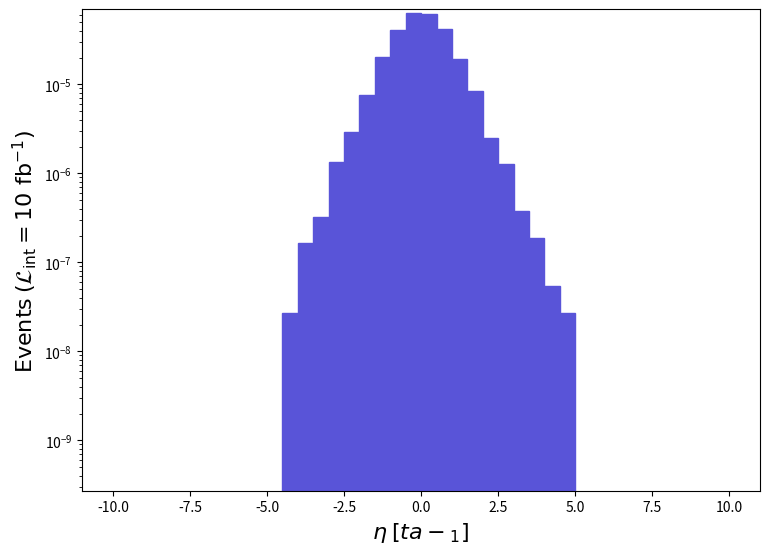

The script that saved this image: (Note: this script raises an exception after producing the figure.)
def selection_4():

    # Library import
    import numpy
    import matplotlib
    import matplotlib.pyplot   as plt
    import matplotlib.gridspec as gridspec

    # Library version
    matplotlib_version = matplotlib.__version__
    numpy_version      = numpy.__version__

    # Histo binning
    xBinning = numpy.linspace(-10.0,10.0,41,endpoint=True)

    # Creating data sequence: middle of each bin
    xData = numpy.array([-9.75,-9.25,-8.75,-8.25,-7.75,-7.25,-6.75,-6.25,-5.75,-5.25,-4.75,-4.25,-3.75,-3.25,-2.75,-2.25,-1.75,-1.25,-0.75,-0.25,0.25,0.75,1.25,1.75,2.25,2.75,3.25,3.75,4.25,4.75,5.25,5.75,6.25,6.75,7.25,7.75,8.25,8.75,9.25,9.75])

    # Creating weights for histo: y5_ETA_0
    y5_ETA_0_weights = numpy.array([0.0,0.0,0.0,0.0,0.0,0.0,0.0,0.0,0.0,0.0,0.0,2.7156998800000062e-08,1.6294199280000039e-07,3.2588398560000077e-07,1.330692941200003e-06,2.932955870400007e-06,7.685430660400018e-06,2.0394909098799917e-05,4.057255820720001e-05,6.311286721120006e-05,6.137481728800015e-05,4.146873816760005e-05,1.9227159150399867e-05,8.52729762320002e-06,2.498443889600006e-06,1.276378943600003e-06,3.8019798320000086e-07,1.9009899160000043e-07,5.4313997600000124e-08,2.7156998800000062e-08,0.0,0.0,0.0,0.0,0.0,0.0,0.0,0.0,0.0,0.0])

    # Creating a new Canvas
    fig   = plt.figure(figsize=(8.75,6.25),dpi=80)
    frame = gridspec.GridSpec(1,1)
    pad   = fig.add_subplot(frame[0])

    # Creating a new Stack
    pad.hist(x=xData, bins=xBinning, weights=y5_ETA_0_weights,\
             label="$run\_01$", histtype="stepfilled", rwidth=1.0,\
             color="#5954d8", edgecolor="#5954d8", linewidth=1, linestyle="solid",\
             bottom=None, cumulative=False, density=False, align="mid", orientation="vertical")


    # Axis
    plt.rc('text',usetex=False)
    plt.xlabel(r"$\eta$ $[ ta-_{1} ]$ ",\
               fontsize=16,color="black")
    plt.ylabel(r"$\mathrm{Events}$ $(\mathcal{L}_{\mathrm{int}} = 10\ \mathrm{fb}^{-1})$ ",\
               fontsize=16,color="black")

    # Boundary of y-axis
    ymax=(y5_ETA_0_weights).max()*1.1
    #ymin=0 # linear scale
    ymin=min([x for x in (y5_ETA_0_weights) if x])/100. # log scale
    plt.gca().set_ylim(ymin,ymax)

    # Log/Linear scale for X-axis
    plt.gca().set_xscale("linear")
    #plt.gca().set_xscale("log",nonpositive="clip")

    # Log/Linear scale for Y-axis
    #plt.gca().set_yscale("linear")
    plt.gca().set_yscale("log",nonpositive="clip")

    # Saving the image
    plt.savefig('../../HTML/MadAnalysis5job_0/selection_4.png')

# Running!
if __name__ == '__main__':
    selection_4()
